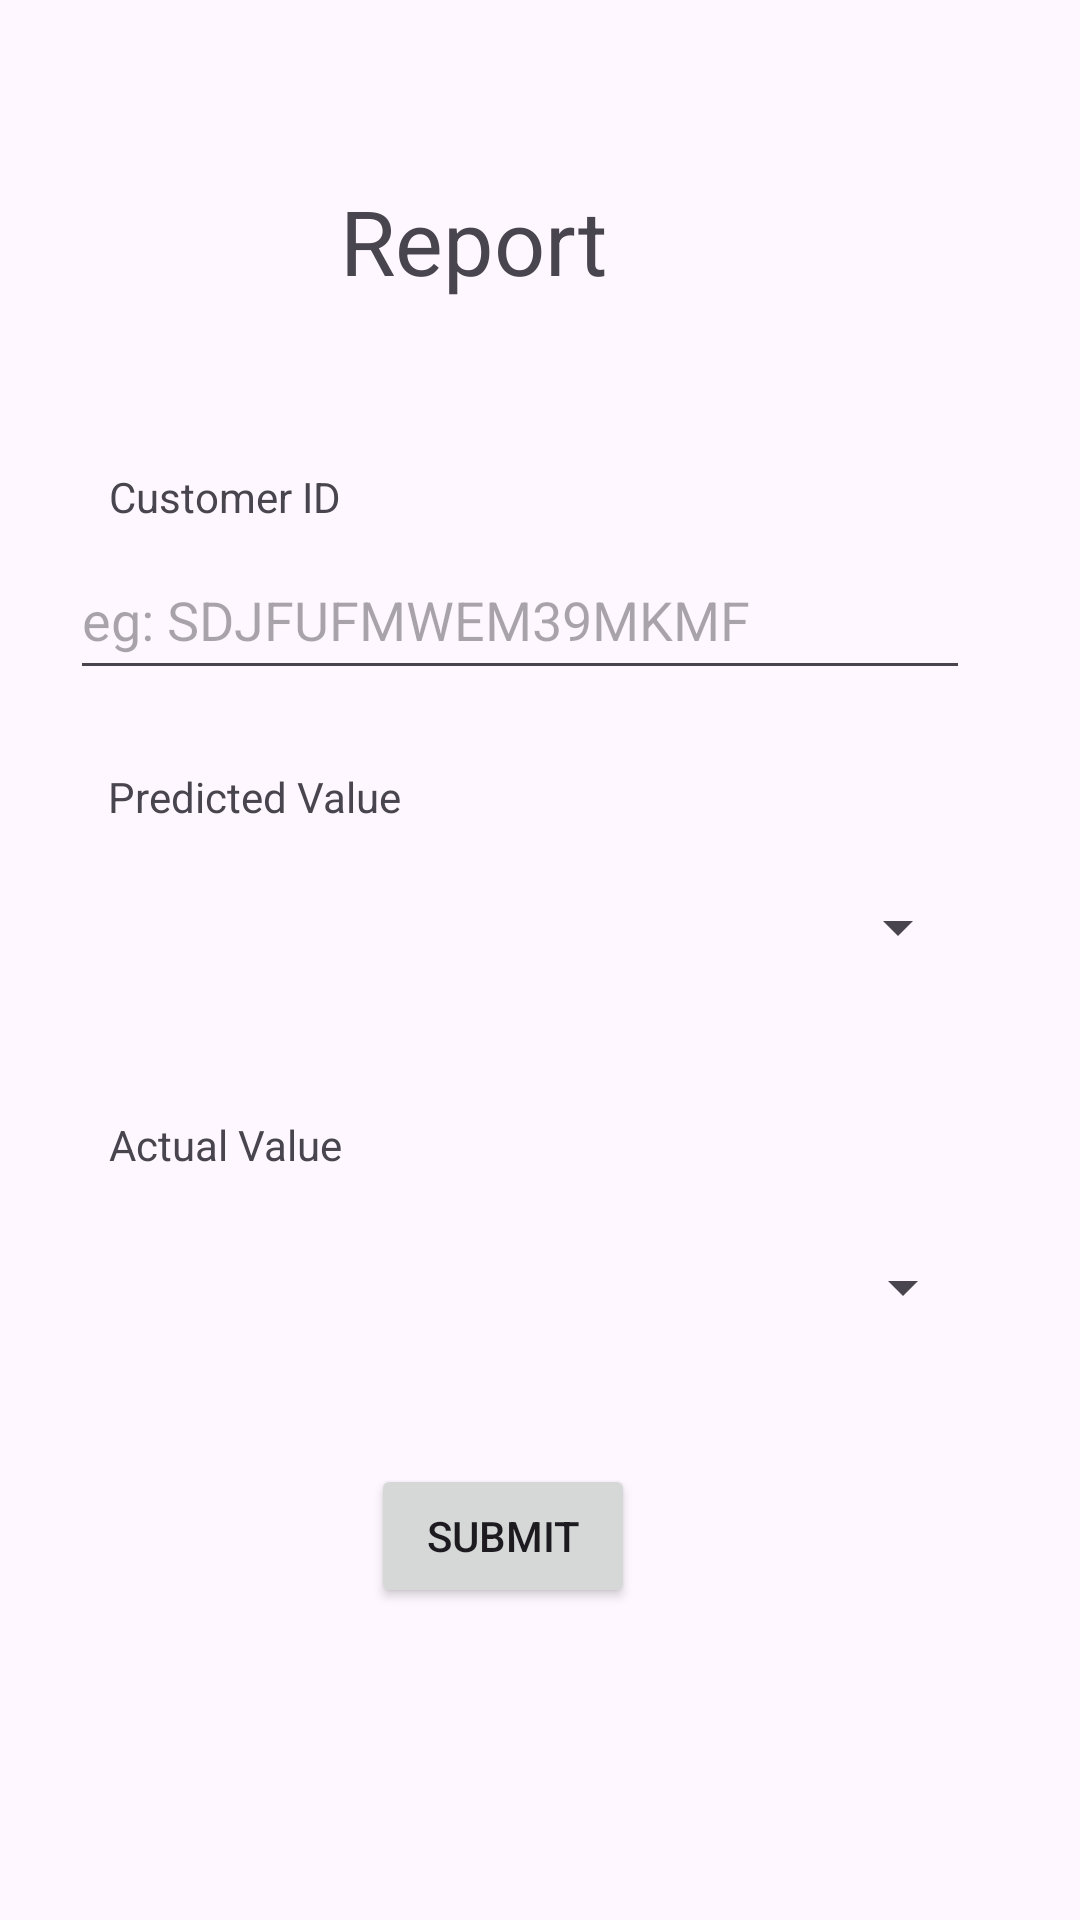

Here is an Android app screen rendered from its layout file. Give the layout XML and the strings, colors and styles it references.
<!-- AndroidManifest.xml: application theme Theme.ElectricityTheftDetectionMobileApp -->
<!-- res/layout/activity_report.xml -->
<?xml version="1.0" encoding="utf-8"?>
<androidx.constraintlayout.widget.ConstraintLayout xmlns:android="http://schemas.android.com/apk/res/android"
    xmlns:app="http://schemas.android.com/apk/res-auto"
    xmlns:tools="http://schemas.android.com/tools"
    android:layout_width="match_parent"
    android:layout_height="match_parent"
    tools:context=".Report">

    <TextView
        android:id="@+id/textView8"
        android:layout_width="109dp"
        android:layout_height="43dp"
        android:layout_marginTop="60dp"
        android:text="Report"
        android:textSize="30sp"
        app:layout_constraintEnd_toEndOf="parent"
        app:layout_constraintHorizontal_bias="0.451"
        app:layout_constraintStart_toStartOf="parent"
        app:layout_constraintTop_toTopOf="parent" />

    <TextView
        android:id="@+id/textView9"
        android:layout_width="wrap_content"
        android:layout_height="wrap_content"
        android:layout_marginTop="156dp"
        android:text="Customer ID"
        app:layout_constraintEnd_toEndOf="parent"
        app:layout_constraintHorizontal_bias="0.128"
        app:layout_constraintStart_toStartOf="parent"
        app:layout_constraintTop_toTopOf="parent" />

    <EditText
        android:id="@+id/reportMeterId"
        android:layout_width="300dp"
        android:layout_height="50dp"
        android:layout_marginTop="180dp"
        android:width="300dp"
        android:height="50dp"
        android:hint="eg: SDJFUFMWEM39MKMF"
        android:ems="10"
        android:inputType="text"
        app:layout_constraintEnd_toEndOf="parent"
        app:layout_constraintHorizontal_bias="0.387"
        app:layout_constraintStart_toStartOf="parent"
        app:layout_constraintTop_toTopOf="parent" />

    <Spinner
        android:id="@+id/reportPredictedValue"
        android:layout_width="300dp"
        android:layout_height="50dp"
        android:layout_marginTop="284dp"
        app:layout_constraintEnd_toEndOf="parent"
        app:layout_constraintHorizontal_bias="0.387"
        app:layout_constraintStart_toStartOf="parent"
        app:layout_constraintTop_toTopOf="parent" />

    <TextView
        android:id="@+id/textView14"
        android:layout_width="wrap_content"
        android:layout_height="wrap_content"
        android:layout_marginTop="256dp"
        android:text="Predicted Value"
        app:layout_constraintEnd_toEndOf="parent"
        app:layout_constraintHorizontal_bias="0.137"
        app:layout_constraintStart_toStartOf="parent"
        app:layout_constraintTop_toTopOf="parent" />

    <Spinner
        android:id="@+id/reportActualValue"
        android:layout_width="300dp"
        android:layout_height="50dp"
        android:layout_marginTop="404dp"
        app:layout_constraintEnd_toEndOf="parent"
        app:layout_constraintHorizontal_bias="0.414"
        app:layout_constraintStart_toStartOf="parent"
        app:layout_constraintTop_toTopOf="parent" />

    <TextView
        android:id="@+id/textView15"
        android:layout_width="wrap_content"
        android:layout_height="wrap_content"
        android:layout_marginTop="372dp"
        android:text="Actual Value"
        app:layout_constraintEnd_toEndOf="parent"
        app:layout_constraintHorizontal_bias="0.129"
        app:layout_constraintStart_toStartOf="parent"
        app:layout_constraintTop_toTopOf="parent" />

    <Button
        android:id="@+id/reportSubmitButton"
        android:layout_width="wrap_content"
        android:layout_height="wrap_content"
        android:layout_marginTop="488dp"
        android:text="Submit"
        app:layout_constraintEnd_toEndOf="parent"
        app:layout_constraintHorizontal_bias="0.455"
        app:layout_constraintStart_toStartOf="parent"
        app:layout_constraintTop_toTopOf="parent" />
</androidx.constraintlayout.widget.ConstraintLayout>
<!-- resources referenced by this layout -->
<resources>
  <style name="Theme.ElectricityTheftDetectionMobileApp" parent="Base.Theme.ElectricityTheftDetectionMobileApp" />
  <style name="Base.Theme.ElectricityTheftDetectionMobileApp" parent="Theme.Material3.DayNight.NoActionBar">
          
          
      </style>
</resources>
